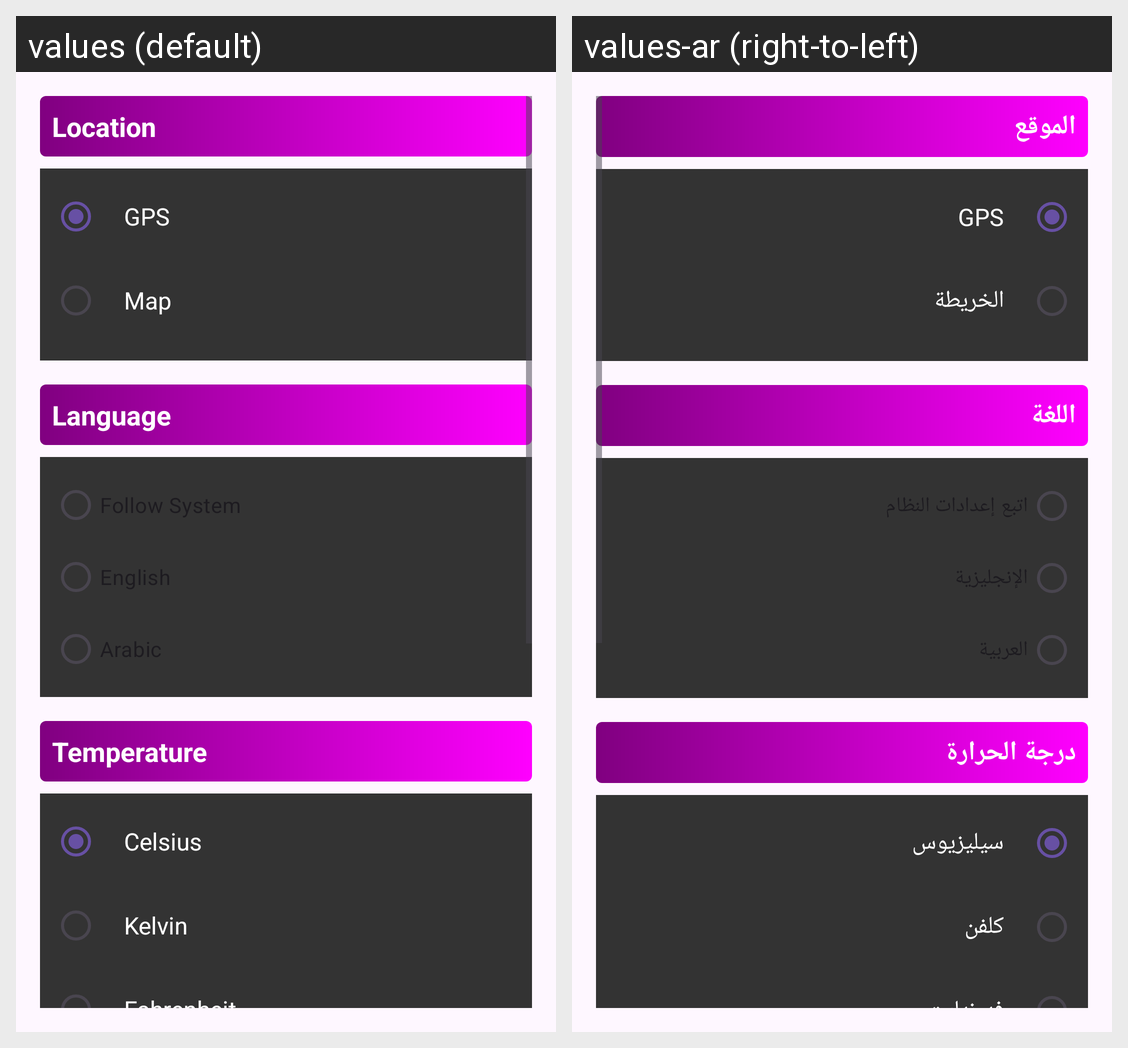

The same Android screen rendered under two of its app's locales, left to right. List the strings drawn on it with the default value and each locale's translation.
Android screen res/layout/activity_settings.xml rendered under 2 locales, left to right: values (default), values-ar (right-to-left). Device: Nexus 5 (rendered at 1080×1920; each locale shown at half size, 540×960, under a caption strip naming it); theme Theme.TheWeatherOracle.
Strings drawn on this screen, with the default value and each locale's value (text and hints the layout hard-codes, and strings that could not be matched under every locale, appear in the picture but are not listed):

location
  values: Location
  values-ar: الموقع

gps
  values: GPS
  values-ar: GPS

map
  values: Map
  values-ar: الخريطة

language
  values: Language
  values-ar: اللغة

temperature
  values: Temperature
  values-ar: درجة الحرارة

celsius
  values: Celsius
  values-ar: سيليزيوس

kelvin
  values: Kelvin
  values-ar: كلفن

fahrenheit
  values: Fahrenheit
  values-ar: فهرنهايت
